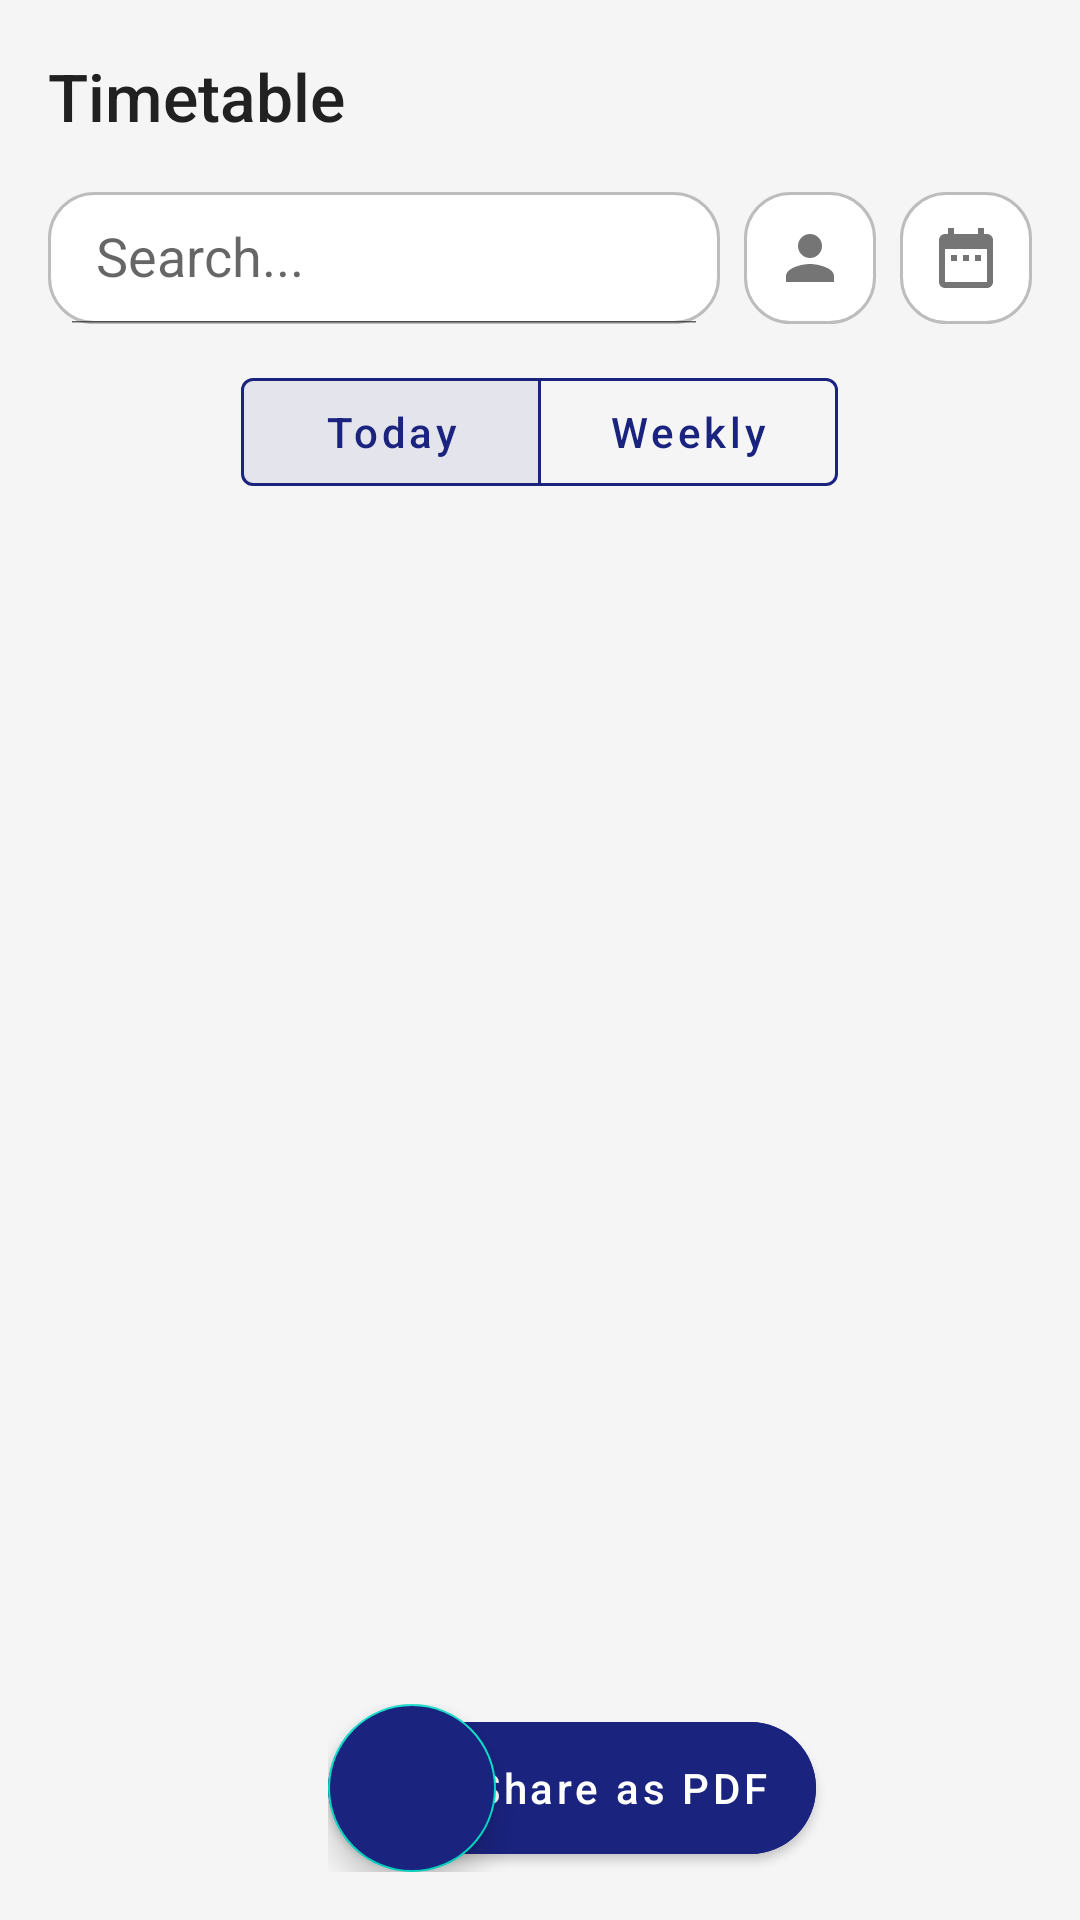

The Android layout XML behind this screen, and the referenced resources:
<!-- AndroidManifest.xml: application theme Theme.TimetableApplication -->
<!-- res/layout/fragment_timetable.xml -->
<?xml version="1.0" encoding="utf-8"?>
<androidx.coordinatorlayout.widget.CoordinatorLayout
    xmlns:android="http://schemas.android.com/apk/res/android"
    xmlns:app="http://schemas.android.com/apk/res-auto"
    xmlns:tools="http://schemas.android.com/tools"
    android:layout_width="match_parent"
    android:layout_height="match_parent"
    android:background="@color/bg_light">

    <LinearLayout
        android:layout_width="match_parent"
        android:layout_height="match_parent"
        android:orientation="vertical">

        
        <RelativeLayout
            android:layout_width="match_parent"
            android:layout_height="wrap_content"
            android:paddingHorizontal="16dp"
            android:paddingTop="16dp"
            android:paddingBottom="8dp">

            <TextView
                android:id="@+id/tvCourseTitle"
                android:layout_width="wrap_content"
                android:layout_height="wrap_content"
                android:layout_centerVertical="true"
                android:text="Timetable"
                android:textColor="@color/text_primary"
                android:textSize="22sp"
                android:fontFamily="sans-serif-medium" />

            <ImageButton
                android:id="@+id/btnLegendInfo"
                android:layout_width="40dp"
                android:layout_height="40dp"
                android:layout_alignParentEnd="true"
                android:layout_centerVertical="true"
                android:background="?attr/selectableItemBackgroundBorderless"
                android:src="@drawable/ic_analytics"
                app:tint="@color/text_secondary"
                android:contentDescription="Show Legend" />
        </RelativeLayout>

        
        <LinearLayout
            android:layout_width="match_parent"
            android:layout_height="wrap_content"
            android:orientation="horizontal"
            android:paddingHorizontal="16dp"
            android:paddingBottom="12dp"
            android:gravity="center_vertical">

            <androidx.appcompat.widget.SearchView
                android:id="@+id/searchView"
                android:layout_width="0dp"
                android:layout_height="44dp"
                android:layout_weight="1"
                app:queryHint="Search..."
                app:iconifiedByDefault="false"
                android:background="@drawable/edit_text_background"
                app:searchIcon="@null"/>

            <ImageButton
                android:id="@+id/btnFilterFaculty"
                android:layout_width="44dp"
                android:layout_height="44dp"
                android:layout_marginStart="8dp"
                android:src="@drawable/ic_profile"
                android:background="@drawable/edit_text_background"
                android:padding="10dp"
                app:tint="@color/text_secondary" />

            <ImageButton
                android:id="@+id/btnFilterSubject"
                android:layout_width="44dp"
                android:layout_height="44dp"
                android:layout_marginStart="8dp"
                android:src="@drawable/ic_timetable"
                android:background="@drawable/edit_text_background"
                android:padding="10dp"
                app:tint="@color/text_secondary" />
        </LinearLayout>

        
        <com.google.android.material.button.MaterialButtonToggleGroup
            android:id="@+id/toggleGroup"
            android:layout_width="wrap_content"
            android:layout_height="wrap_content"
            android:layout_gravity="center"
            android:layout_marginBottom="12dp"
            app:checkedButton="@+id/btnTodayView"
            app:singleSelection="true"
            app:selectionRequired="true">

            <com.google.android.material.button.MaterialButton
                android:id="@+id/btnTodayView"
                style="@style/Widget.MaterialComponents.Button.OutlinedButton"
                android:layout_width="100dp"
                android:layout_height="wrap_content"
                android:text="Today"
                android:textAllCaps="false"
                app:strokeColor="@color/brand_primary"
                android:textColor="@color/brand_primary" />

            <com.google.android.material.button.MaterialButton
                android:id="@+id/btnWeeklyView"
                style="@style/Widget.MaterialComponents.Button.OutlinedButton"
                android:layout_width="100dp"
                android:layout_height="wrap_content"
                android:text="Weekly"
                android:textAllCaps="false"
                app:strokeColor="@color/brand_primary"
                android:textColor="@color/brand_primary" />

        </com.google.android.material.button.MaterialButtonToggleGroup>

        <FrameLayout
            android:layout_width="match_parent"
            android:layout_height="0dp"
            android:layout_weight="1">

            
            <androidx.recyclerview.widget.RecyclerView
                android:id="@+id/rvTimetable"
                android:layout_width="match_parent"
                android:layout_height="match_parent"
                android:clipToPadding="false"
                android:paddingBottom="80dp"
                android:visibility="visible"
                tools:listitem="@layout/item_timetable_card" />

            
            <ScrollView
                android:id="@+id/weeklyScrollView"
                android:layout_width="match_parent"
                android:layout_height="match_parent"
                android:visibility="gone">

                <HorizontalScrollView
                    android:layout_width="match_parent"
                    android:layout_height="wrap_content"
                    android:scrollbars="none">

                    <TableLayout
                        android:id="@+id/tableTimetable"
                        android:layout_width="wrap_content"
                        android:layout_height="wrap_content"
                        android:padding="16dp" />
                </HorizontalScrollView>
            </ScrollView>
        </FrameLayout>

        
        <androidx.cardview.widget.CardView
            android:id="@+id/legend_card"
            android:layout_width="match_parent"
            android:layout_height="wrap_content"
            android:layout_margin="16dp"
            android:visibility="gone"
            app:cardCornerRadius="12dp"
            app:cardElevation="4dp">

            <LinearLayout
                android:layout_width="match_parent"
                android:layout_height="wrap_content"
                android:orientation="vertical"
                android:padding="16dp">

                <TextView
                    android:layout_width="wrap_content"
                    android:layout_height="wrap_content"
                    android:text="Legend"
                    android:textSize="18sp"
                    android:textStyle="bold" />

                <GridLayout
                    android:id="@+id/legend_grid"
                    android:layout_width="match_parent"
                    android:layout_height="wrap_content"
                    android:layout_marginTop="8dp"
                    android:columnCount="1" />

            </LinearLayout>
        </androidx.cardview.widget.CardView>

    </LinearLayout>

    <FrameLayout
        android:id="@+id/fab_container"
        android:layout_width="wrap_content"
        android:layout_height="wrap_content"
        android:layout_gravity="bottom|end"
        android:layout_margin="16dp">

        <com.google.android.material.floatingactionbutton.FloatingActionButton
            android:id="@+id/fab_add_timetable"
            android:layout_width="wrap_content"
            android:layout_height="wrap_content"
            android:src="@drawable/ic_add"
            android:backgroundTint="@color/brand_primary"
            app:tint="@color/white"
            app:elevation="6dp" />

        <com.google.android.material.button.MaterialButton
            android:id="@+id/btnSharePdf"
            android:layout_width="wrap_content"
            android:layout_height="56dp"
            android:layout_marginEnd="72dp"
            android:text="Share as PDF"
            android:textAllCaps="false"
            android:textColor="@color/white"
            android:backgroundTint="@color/brand_primary"
            app:icon="@drawable/ic_share"
            app:iconTint="@color/white"
            app:cornerRadius="28dp"
            app:elevation="6dp" />
    </FrameLayout>

</androidx.coordinatorlayout.widget.CoordinatorLayout>
<!-- res/layout/item_timetable_card.xml (included above) -->
<?xml version="1.0" encoding="utf-8"?>
<com.google.android.material.card.MaterialCardView xmlns:android="http://schemas.android.com/apk/res/android"
    xmlns:app="http://schemas.android.com/apk/res-auto"
    android:id="@+id/cardView"
    android:layout_width="match_parent"
    android:layout_height="wrap_content"
    android:layout_marginHorizontal="16dp"
    android:layout_marginVertical="6dp"
    app:cardCornerRadius="12dp"
    app:cardElevation="2dp"
    app:strokeWidth="0dp"
    app:cardBackgroundColor="@color/white">

    <LinearLayout
        android:layout_width="match_parent"
        android:layout_height="wrap_content"
        android:orientation="horizontal">

        
        <View
            android:id="@+id/viewAccentStrip"
            android:layout_width="6dp"
            android:layout_height="match_parent"
            android:background="@color/brand_primary"
            android:visibility="gone" />

        <RelativeLayout
            android:layout_width="match_parent"
            android:layout_height="wrap_content"
            android:padding="16dp">

            
            <TextView
                android:id="@+id/tvCardTime"
                android:layout_width="wrap_content"
                android:layout_height="wrap_content"
                android:layout_alignParentEnd="true"
                android:layout_alignParentTop="true"
                android:text="11:00 AM – 12:00 PM"
                android:textColor="@color/text_secondary"
                android:textSize="12sp" />

            <LinearLayout
                android:layout_width="match_parent"
                android:layout_height="wrap_content"
                android:layout_toStartOf="@id/tvCardTime"
                android:layout_alignParentStart="true"
                android:layout_marginEnd="8dp"
                android:orientation="vertical">

                
                <TextView
                    android:id="@+id/tvCardSubject"
                    android:layout_width="wrap_content"
                    android:layout_height="wrap_content"
                    android:text="SUBJECT NAME"
                    android:textSize="18sp"
                    android:fontFamily="sans-serif-medium"
                    android:textAllCaps="true"
                    android:textColor="@color/text_primary" />

                
                <TextView
                    android:id="@+id/tvCardTeacher"
                    android:layout_width="wrap_content"
                    android:layout_height="wrap_content"
                    android:text="Faculty Name"
                    android:textSize="14sp"
                    android:fontFamily="sans-serif-medium"
                    android:textColor="@color/text_secondary"
                    android:layout_marginTop="4dp" />

            </LinearLayout>

            
            <LinearLayout
                android:layout_width="wrap_content"
                android:layout_height="wrap_content"
                android:layout_alignParentEnd="true"
                android:layout_below="@id/tvCardTime"
                android:layout_marginTop="8dp"
                android:gravity="center_vertical"
                android:orientation="horizontal">

                <TextView
                    android:id="@+id/tvNowBadge"
                    android:layout_width="wrap_content"
                    android:layout_height="wrap_content"
                    android:background="@drawable/bg_now_badge"
                    android:paddingHorizontal="8dp"
                    android:paddingVertical="2dp"
                    android:text="NOW"
                    android:textColor="@color/white"
                    android:textSize="10sp"
                    android:textStyle="bold"
                    android:visibility="gone" />

                <TextView
                    android:id="@+id/tvCardStatus"
                    android:layout_width="wrap_content"
                    android:layout_height="wrap_content"
                    android:layout_marginStart="8dp"
                    android:text="✅"
                    android:textSize="18sp" />

            </LinearLayout>

        </RelativeLayout>
    </LinearLayout>

</com.google.android.material.card.MaterialCardView>
<!-- resources referenced by this layout -->
<resources>
  <color name="bg_light">#F5F5F5</color>
  <color name="brand_primary">#1A237E</color>
  <color name="text_primary">#212121</color>
  <color name="text_secondary">#757575</color>
  <color name="white">#FFFFFFFF</color>
  <!-- drawable edit_text_background (drawable) -->
  <?xml version="1.0" encoding="utf-8"?>
  <shape xmlns:android="http://schemas.android.com/apk/res/android"
      android:shape="rectangle">
      <solid android:color="#FFFFFF"/>
      <corners android:radius="15dp"/>
      <stroke android:width="1dp" android:color="#BDBDBD" />
  </shape>
  <!-- drawable ic_profile (drawable) -->
  <vector xmlns:android="http://schemas.android.com/apk/res/android"
      android:width="24dp"
      android:height="24dp"
      android:viewportWidth="24.0"
      android:viewportHeight="24.0"
      android:tint="?attr/colorOnPrimary">
      <path
          android:fillColor="@android:color/white"
          android:pathData="M12,12c2.21,0 4,-1.79 4,-4s-1.79,-4 -4,-4 -4,1.79 -4,4 1.79,4 4,4zM12,14c-2.67,0 -8,1.34 -8,4v2h16v-2c0,-2.66 -5.33,-4 -8,-4z" />
  </vector>
  <!-- drawable ic_share (drawable) -->
  <vector xmlns:android="http://schemas.android.com/apk/res/android"
      android:width="24dp"
      android:height="24dp"
      android:viewportWidth="24"
      android:viewportHeight="24">
      <path
          android:fillColor="#000000"
          android:pathData="M18,16.08c-0.76,0 -1.44,0.3 -1.96,0.77L8.91,12.7c0.05,-0.23 0.09,-0.46 0.09,-0.7s-0.04,-0.47 -0.09,-0.7l7.05,-4.11c0.54,0.5 1.25,0.81 2.04,0.81 1.66,0 3,-1.34 3,-3s-1.34,-3 -3,-3 -3,1.34 -3,3c0,0.24 0.04,0.47 0.09,0.7L8.04,9.81C7.5,9.31 6.79,9 6,9c-1.66,0 -3,1.34 -3,3s1.34,3 3,3c0.79,0 1.5,-0.31 2.04,-0.81l7.12,4.16c-0.05,0.21 -0.08,0.43 -0.08,0.65 0,1.66 1.34,3 3,3s3,-1.34 3,-3 -1.34,-3 -3,-3z" />
  </vector>
  <!-- drawable ic_timetable (drawable) -->
  <vector xmlns:android="http://schemas.android.com/apk/res/android"
      android:width="24dp"
      android:height="24dp"
      android:viewportWidth="24.0"
      android:viewportHeight="24.0"
      android:tint="?attr/colorControlNormal">
      <path
          android:fillColor="@android:color/white"
          android:pathData="M9,11H7v2h2v-2zm4,0h-2v2h2v-2zm4,0h-2v2h2v-2zm2,-7h-1V2h-2v2H8V2H6v2H5c-1.11,0 -1.99,0.9 -1.99,2L3,20c0,1.1 0.89,2 2,2h14c1.1,0 2,-0.9 2,-2V6c0,-1.1 -0.9,-2 -2,-2zm0,16H5V9h14v11z"/>
  </vector>
  <style name="Theme.TimetableApplication" parent="Theme.MaterialComponents.DayNight.NoActionBar">
          
          <item name="colorPrimary">@color/brand_primary</item>
          <item name="colorPrimaryDark">@color/brand_primary</item>
          <item name="colorAccent">@color/brand_accent</item>
  
          
          <item name="android:statusBarColor">@color/white</item>
          <item name="android:windowLightStatusBar" tools:targetApi="m">true</item> 
          <item name="android:windowDrawsSystemBarBackgrounds">true</item>
      </style>
  <color name="brand_accent">#3F51B5</color>
</resources>
